Dataset: dataset_cleaned (GitHub, elahemazloomian/traffic-vehicle-classification). Classes: ambulance, autobus, kamyun, kamyunet, minibus, savari, taxi, vanet.

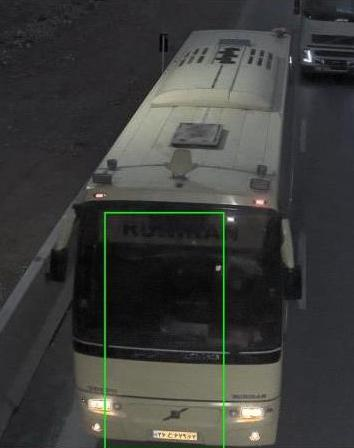
Label: autobus

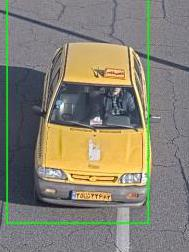
Label: taxi

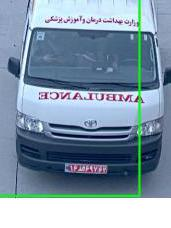
Label: ambulance

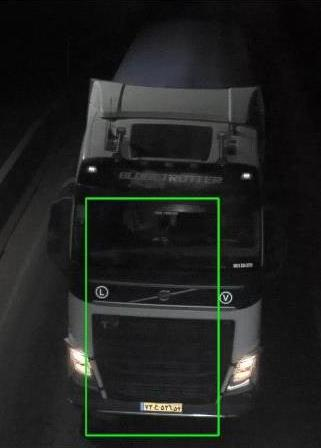
Label: kamyun

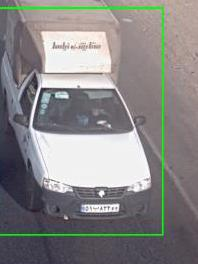
Label: vanet

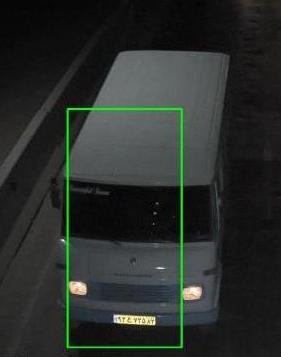
Label: minibus
